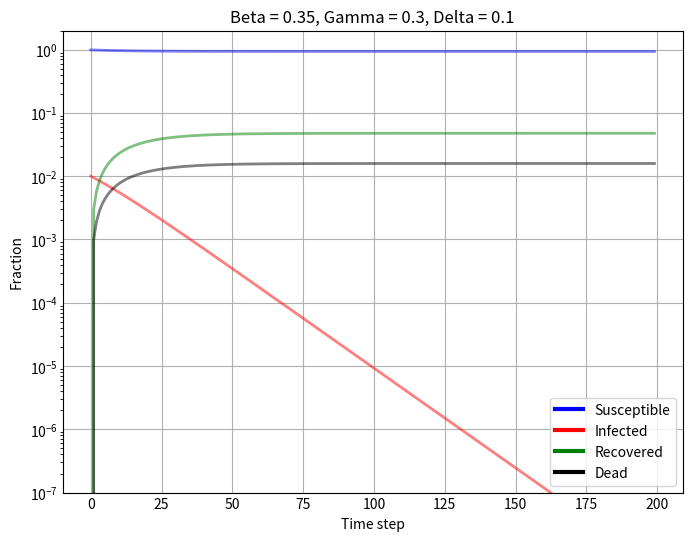

Generate this figure with matplotlib:
from scipy.integrate import odeint
import numpy as np
import matplotlib.pyplot as plt
from matplotlib.lines import Line2D

T = 200
N = 100
S0, I0, R0, D0 = N-1, 1, 0, 0
beta, gamma, delta = 0.35, 0.3, 0.1

def SIRD_non_graph():
    
    # [redacted]
    # A grid of time points (in days)
    
    t = np.linspace(0, T, T)

    # The SIR model differential equations.
    def deriv(y, t, N, beta, gamma, delta):
        S, I, R, D = y
        dSdt = -beta * S * I / N
        dIdt = beta * S * I / N - gamma * I - delta * I
        dRdt = gamma * I
        dDdt = delta * I
        return dSdt, dIdt, dRdt, dDdt

    # Initial conditions vector
    y0 = S0, I0, R0, D0
    # Integrate the SIR equations over the time grid, t.
    ret = odeint(deriv, y0, t, args=(N, beta, gamma, delta))

    return ret.T

results = SIRD_non_graph()
print(results)
t = list(range(results.shape[1]))

colors = ['blue', 'red', 'green', 'black']
lines = [Line2D([0], [0], color=c, linewidth=3) for c in colors]
labels = ['Susceptible', 'Infected', 'Recovered', 'Dead']
color_codes = {'S': 'b', 'I': 'r', 'R': 'g', 'D': 'k'}


fig = plt.figure(facecolor='w', figsize=(8, 6))
ax = fig.add_subplot(111, axisbelow=True)

ax.legend(lines, labels)

ax.plot(t, results[0]/N, color_codes['S'], alpha=0.5, lw=2)
ax.plot(t, results[1]/N, color_codes['I'], alpha=0.5, lw=2)
ax.plot(t, results[2]/N, color_codes['R'], alpha=0.5, lw=2)
ax.plot(t, results[3]/N, color_codes['D'], alpha=0.5, lw=2)

plt.title("Beta = {}, Gamma = {}, Delta = {}".format(beta, gamma, delta))

ax.set_xlabel('Time step')
ax.set_ylabel('Fraction')

ax.set_ylim(1e-7, 2)
ax.set_yscale('log')
ax.yaxis.set_tick_params(length=0)
ax.xaxis.set_tick_params(length=0)
# ax.grid(b=True, which='major', c='w', lw=2, ls='-')
ax.grid(True)

# for spine in ('top', 'right', 'bottom', 'left'):
    # ax.spines[spine].set_visible(False)
plt.show()
